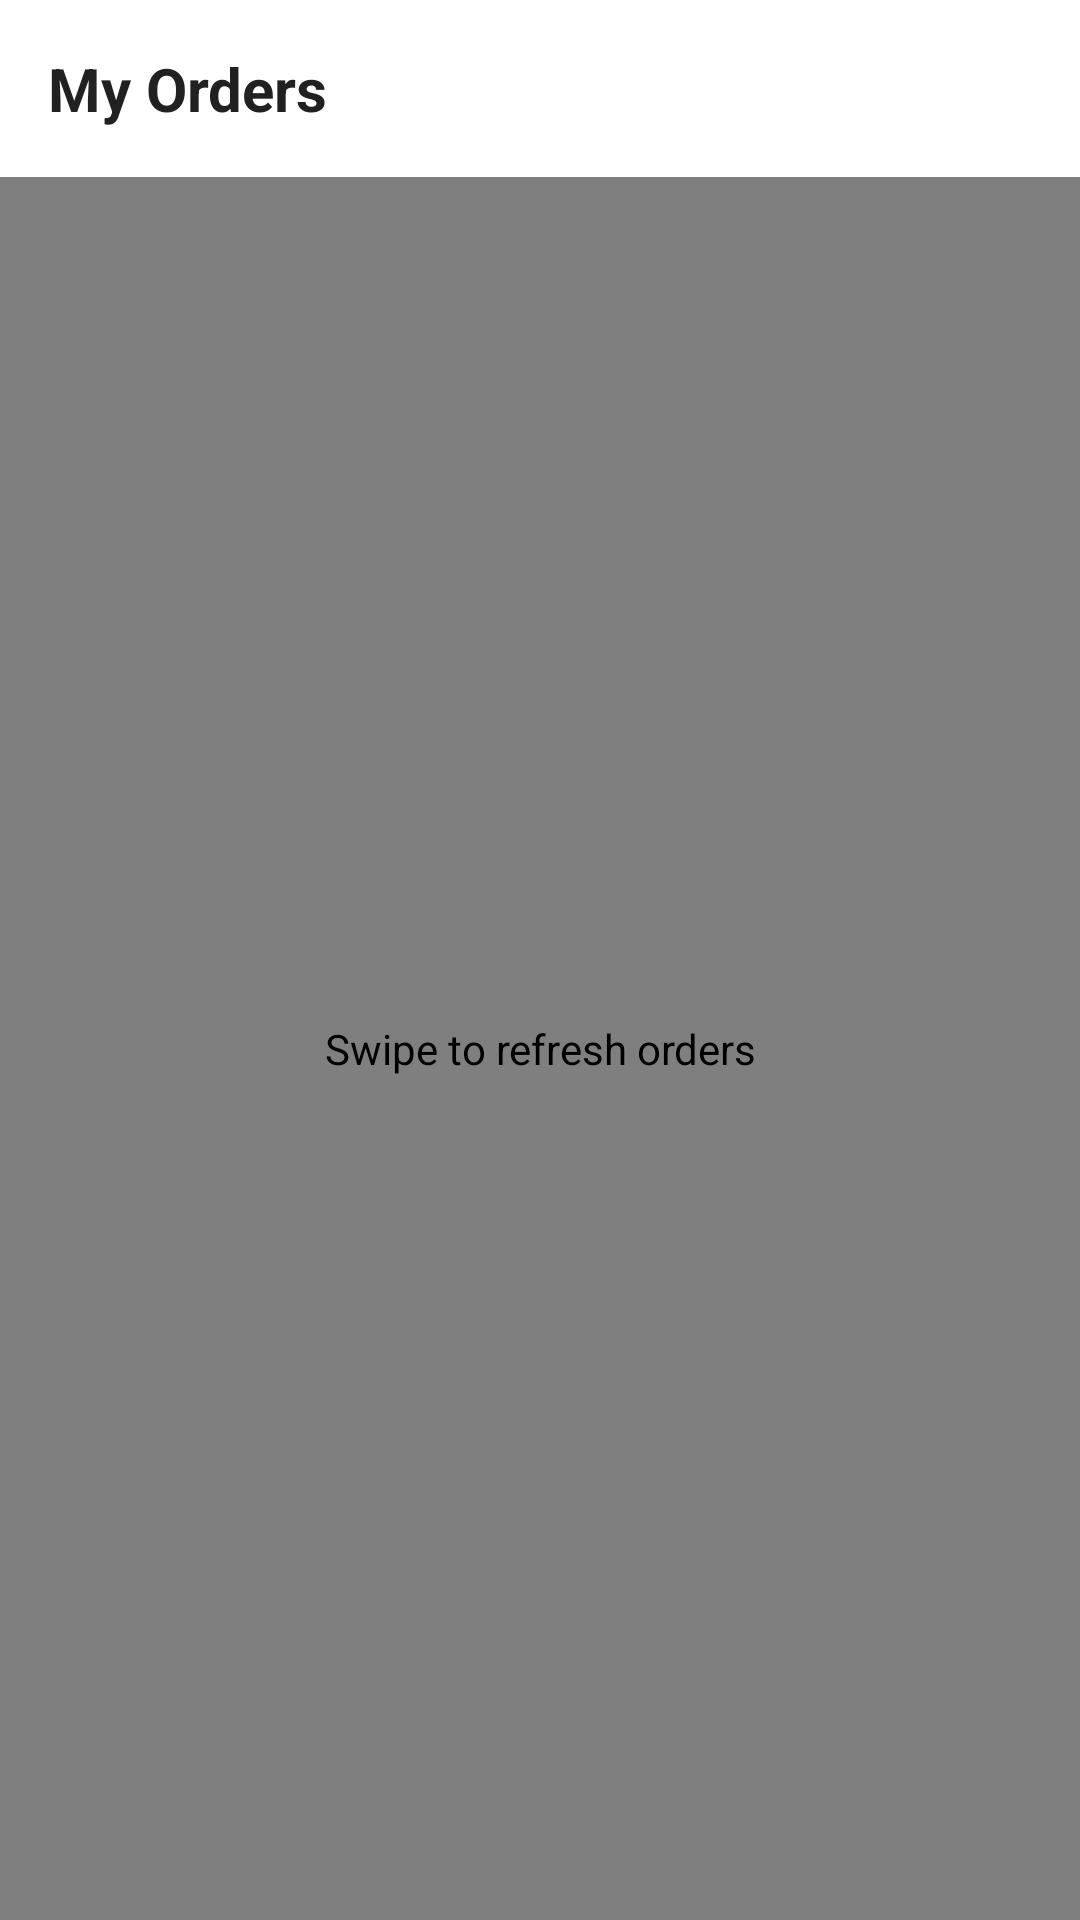

Here is an Android app screen rendered from its layout file. Give the layout XML and the strings, colors and styles it references.
<!-- AndroidManifest.xml: application theme Theme.VeroShop -->
<!-- res/layout/fragment_orders.xml -->
<?xml version="1.0" encoding="utf-8"?>
<LinearLayout xmlns:android="http://schemas.android.com/apk/res/android"
    xmlns:app="http://schemas.android.com/apk/res-auto"
    android:layout_width="match_parent"
    android:layout_height="match_parent"
    android:background="@color/background"
    android:orientation="vertical">

    <LinearLayout
        android:layout_width="match_parent"
        android:layout_height="wrap_content"
        android:background="@color/surface"
        android:padding="16dp">
        <TextView
            android:layout_width="match_parent"
            android:layout_height="wrap_content"
            android:text="@string/orders_title"
            android:textSize="20sp"
            android:textStyle="bold"
            android:textColor="@color/text_primary" />
    </LinearLayout>

    <androidx.swiperefreshlayout.widget.SwipeRefreshLayout
        android:id="@+id/swipe_orders"
        android:layout_width="match_parent"
        android:layout_height="match_parent"
        android:contentDescription="Swipe to refresh orders">

        <androidx.recyclerview.widget.RecyclerView
            android:id="@+id/rv_orders"
            android:layout_width="match_parent"
            android:layout_height="match_parent"
            android:padding="8dp"
            android:contentDescription="Orders list"
            app:layoutManager="androidx.recyclerview.widget.LinearLayoutManager" />
    </androidx.swiperefreshlayout.widget.SwipeRefreshLayout>

</LinearLayout>
<!-- resources referenced by this layout -->
<resources>
  <color name="background">#F5F5F5</color>
  <color name="surface">#FFFFFF</color>
  <color name="text_primary">#212121</color>
  <string name="orders_title">My Orders</string>
  <style name="Theme.VeroShop" parent="Theme.MaterialComponents.DayNight.NoActionBar">
          <item name="colorPrimary">@color/primary</item>
          <item name="colorPrimaryVariant">@color/primary_dark</item>
          <item name="colorOnPrimary">@color/text_on_primary</item>
          <item name="colorSecondary">@color/accent</item>
          <item name="colorSecondaryVariant">@color/accent</item>
          <item name="colorOnSecondary">@color/text_on_primary</item>
          <item name="android:colorBackground">@color/background</item>
          <item name="colorSurface">@color/surface</item>
          <item name="colorError">@color/error</item>
          <item name="android:statusBarColor">@color/primary_dark</item>
          <item name="android:navigationBarColor">@color/surface</item>
          <item name="android:fontFamily">sans-serif</item>
      </style>
  <color name="primary">#00BFA5</color>
  <color name="primary_dark">#00897B</color>
  <color name="text_on_primary">#FFFFFF</color>
  <color name="accent">#FF6D00</color>
  <color name="error">#F44336</color>
</resources>
